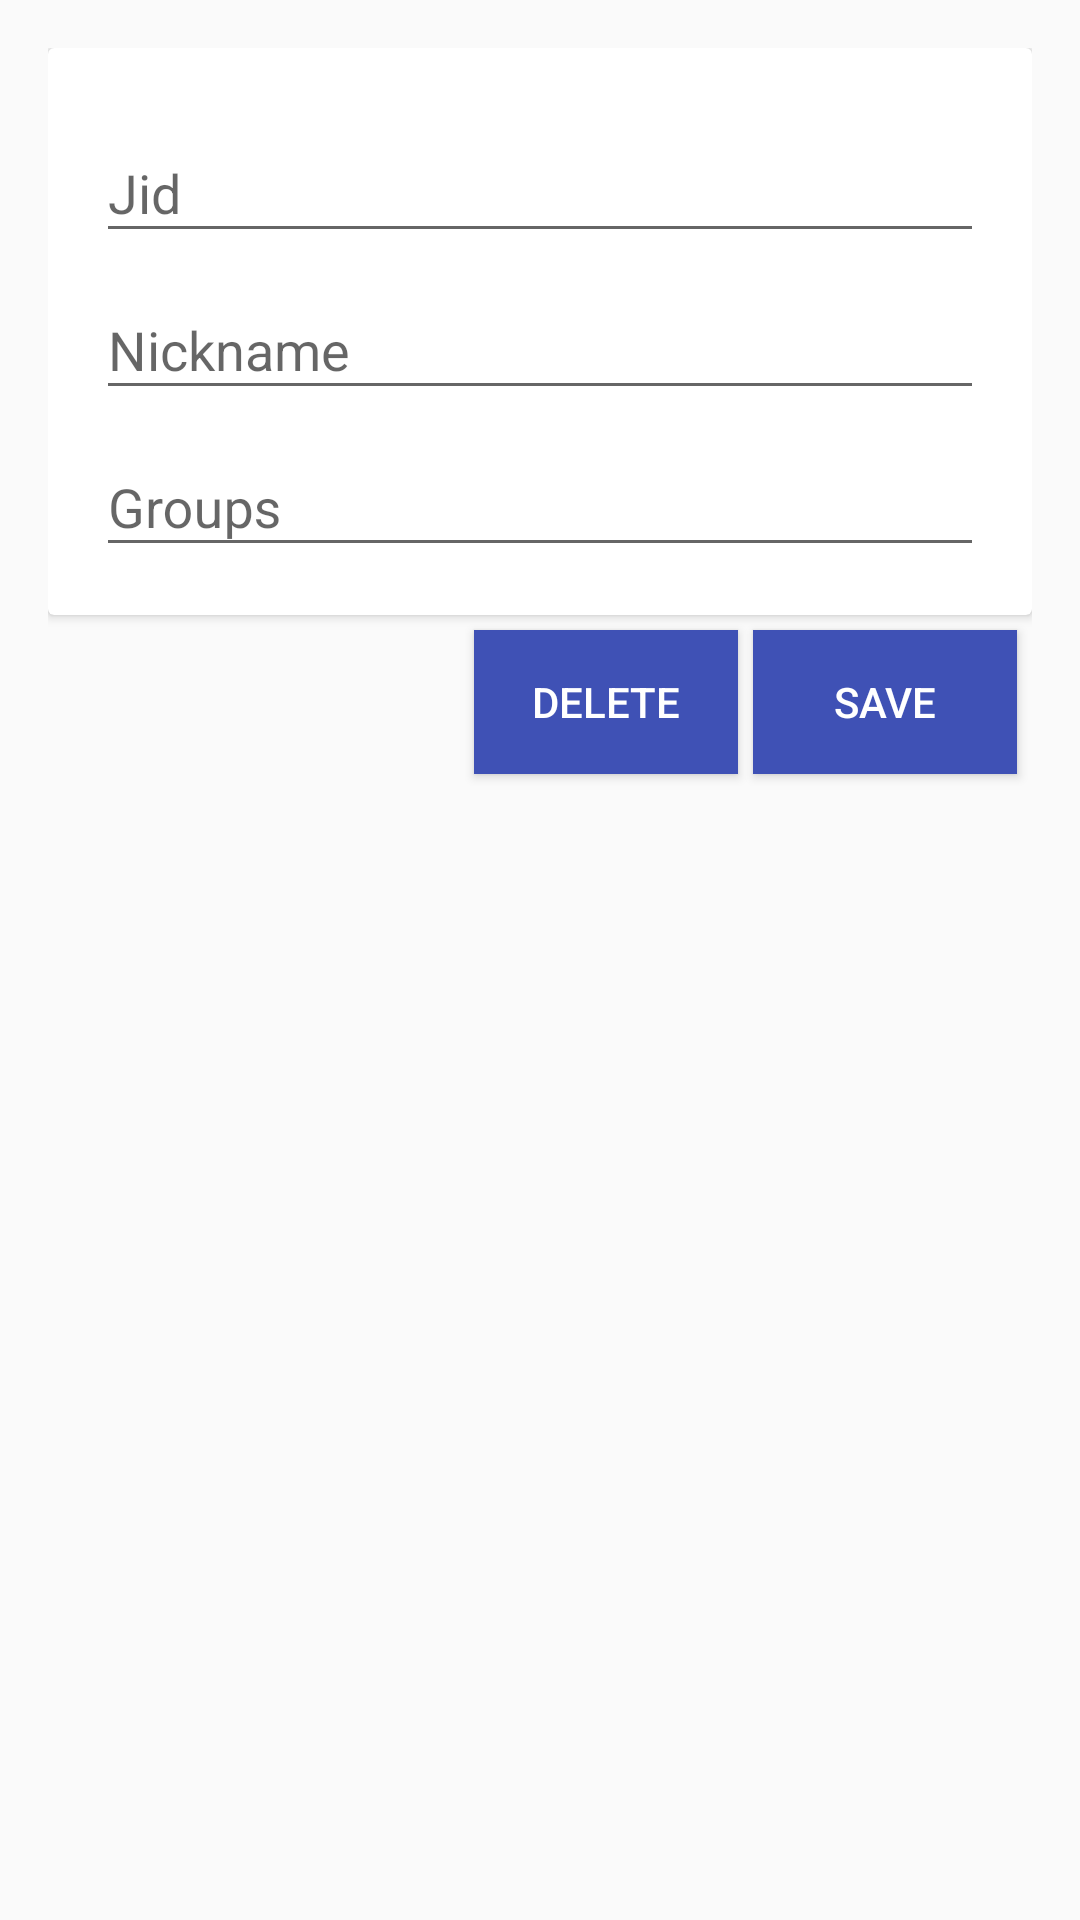

Layout XML and referenced resources for this Android screen:
<!-- AndroidManifest.xml: application theme AppTheme -->
<!-- res/layout/activity_user_roster_item.xml -->
<?xml version="1.0" encoding="utf-8"?>
<RelativeLayout xmlns:android="http://schemas.android.com/apk/res/android"
    android:layout_width="match_parent"
    android:layout_height="match_parent"
    android:paddingBottom="@dimen/activity_vertical_margin"
    android:paddingLeft="@dimen/activity_horizontal_margin"
    android:paddingRight="@dimen/activity_horizontal_margin"
    android:paddingTop="@dimen/activity_vertical_margin">

    <android.support.v7.widget.CardView
        android:id="@+id/cardOne"
        android:layout_width="match_parent"
        android:layout_height="wrap_content">

        <LinearLayout
            android:layout_width="match_parent"
            android:layout_height="wrap_content"
            android:orientation="vertical"
            android:padding="@dimen/activity_vertical_margin">

            <android.support.design.widget.TextInputLayout
                android:layout_width="match_parent"
                android:layout_height="wrap_content">

                <EditText
                    android:id="@+id/jid"
                    android:layout_width="match_parent"
                    android:layout_height="wrap_content"
                    android:hint="@string/hint_jid"
                    android:inputType="text" />
            </android.support.design.widget.TextInputLayout>

            <android.support.design.widget.TextInputLayout
                android:layout_width="match_parent"
                android:layout_height="wrap_content">

                <EditText
                    android:id="@+id/nickname"
                    android:layout_width="match_parent"
                    android:layout_height="wrap_content"
                    android:hint="@string/hint_nickname" />
            </android.support.design.widget.TextInputLayout>

            <android.support.design.widget.TextInputLayout
                android:layout_width="match_parent"
                android:layout_height="wrap_content">

                <EditText
                    android:id="@+id/groups"
                    android:layout_width="match_parent"
                    android:layout_height="wrap_content"
                    android:hint="@string/hint_groups" />
            </android.support.design.widget.TextInputLayout>
        </LinearLayout>
    </android.support.v7.widget.CardView>

    <Button

        android:id="@+id/save"
        android:layout_width="wrap_content"
        android:layout_height="wrap_content"
        android:layout_alignRight="@+id/cardOne"
        android:layout_below="@+id/cardOne"
        android:layout_margin="5dp"
        android:background="@color/colorPrimary"
        android:text="@string/save"
        android:textColor="@android:color/white" />

    <Button
        android:id="@+id/delete"
        android:layout_width="wrap_content"
        android:layout_height="wrap_content"
        android:layout_alignTop="@+id/save"
        android:layout_toLeftOf="@+id/save"
        android:background="@color/colorPrimary"
        android:text="@string/delete"
        android:textColor="@android:color/white" />
</RelativeLayout>
<!-- resources referenced by this layout -->
<resources>
  <color name="colorPrimary">#3F51B5</color>
  <dimen name="activity_horizontal_margin">16dp</dimen>
  <dimen name="activity_vertical_margin">16dp</dimen>
  <string name="delete">Delete</string>
  <string name="hint_groups">Groups</string>
  <string name="hint_jid">Jid</string>
  <string name="hint_nickname">Nickname</string>
  <string name="save">Save</string>
  <style name="AppTheme" parent="Theme.AppCompat.Light.NoActionBar">
          
          <item name="colorPrimary">@color/colorPrimary</item>
          <item name="colorPrimaryDark">@color/colorPrimaryDark</item>
          <item name="colorAccent">@color/colorAccent</item>
          <item name="windowActionModeOverlay">true</item>
          <item name="android:windowNoTitle">true</item>
          <item name="windowActionBar">false</item>
          <item name="actionMenuTextColor">@android:color/white</item>
          <item name="android:actionModeBackground">@color/colorPrimary</item>
      </style>
  <color name="colorPrimaryDark">#303F9F</color>
  <color name="colorAccent">#FF4081</color>
</resources>
